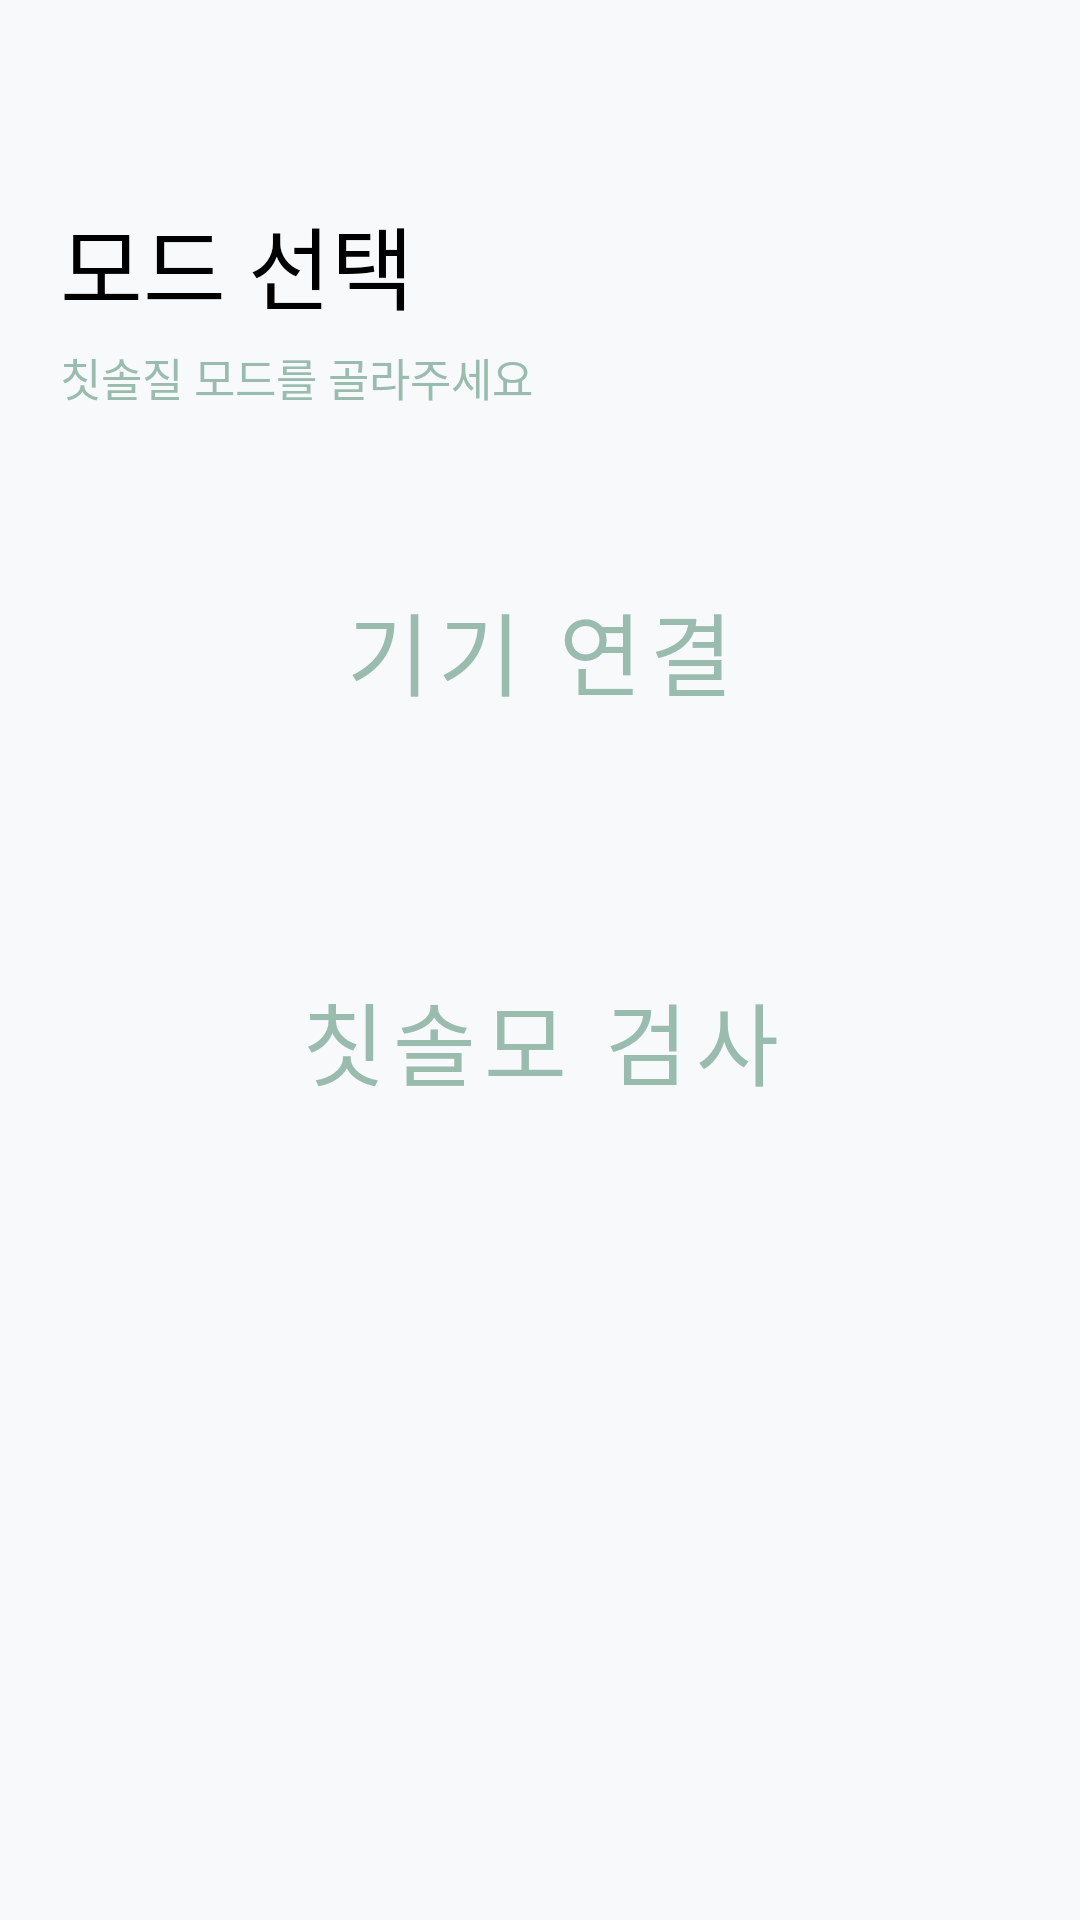

Produce the Android XML layout that renders to this screen, including the resource entries it uses.
<!-- AndroidManifest.xml: application theme Theme.TOs -->
<!-- res/layout/fragment_mode.xml -->
<?xml version="1.0" encoding="utf-8"?>
<androidx.constraintlayout.widget.ConstraintLayout xmlns:android="http://schemas.android.com/apk/res/android"
    xmlns:tools="http://schemas.android.com/tools"
    android:layout_width="match_parent"
    android:layout_height="match_parent"
    android:background="@color/background"
    xmlns:app="http://schemas.android.com/apk/res-auto"
    tools:context=".activity.fragment.ModeFragment">

    <LinearLayout
        android:id="@+id/linearLayout4"
        android:layout_width="match_parent"
        android:layout_height="wrap_content"
        android:layout_marginStart="20dp"
        android:layout_marginTop="?attr/actionBarSize"
        android:layout_marginEnd="20dp"
        android:orientation="vertical"
        app:layout_constraintEnd_toEndOf="parent"
        app:layout_constraintStart_toStartOf="parent"
        app:layout_constraintTop_toTopOf="parent">

        <TextView
            style="@style/largeText"
            android:layout_marginTop="10dp"
            android:text="모드 선택" />

        <TextView
            style="@style/basicText"
            android:layout_marginTop="5dp"
            android:text="칫솔질 모드를 골라주세요"
            android:textColor="@color/themecolor" />
    </LinearLayout>

    <Button
        style="?attr/materialButtonOutlinedStyle"
        android:id="@+id/btn_bluetooth"
        android:text="기기 연결"
        android:textColor="@color/themecolor"
        android:textSize="30dp"
        android:fontFamily="@font/nanumsquareeb"
        android:layout_width="match_parent"
        android:layout_height="100dp"
        android:layout_marginStart="20dp"
        android:layout_marginEnd="20dp"
        android:layout_marginTop="30dp"

        app:layout_constraintTop_toBottomOf="@+id/linearLayout4" />

    <Button
        style="?attr/materialButtonOutlinedStyle"
        android:id="@+id/btn_camera"
        android:text="칫솔모 검사"
        android:textColor="@color/themecolor"
        android:textSize="30dp"
        android:fontFamily="@font/nanumsquareeb"
        android:layout_width="match_parent"
        android:layout_height="100dp"
        android:layout_marginStart="20dp"
        android:layout_marginEnd="20dp"
        android:layout_marginTop="30dp"
        app:layout_constraintTop_toBottomOf="@+id/btn_bluetooth" />


</androidx.constraintlayout.widget.ConstraintLayout>
<!-- resources referenced by this layout -->
<resources>
  <color name="background">#F8F9FB</color>
  <color name="themecolor">#9ABCAE</color>
  <style name="basicText">
          <item name="android:layout_width">match_parent</item>
          <item name="android:layout_height">wrap_content</item>
          <item name="android:textSize">15dp</item>
          <item name="android:textColor">@color/black</item>
          <item name="android:fontFamily">@font/nanumsquarer</item>
      </style>
  <style name="largeText">
          <item name="android:layout_width">match_parent</item>
          <item name="android:layout_height">wrap_content</item>
          <item name="android:textSize">30dp</item>
          <item name="android:textColor">@color/black</item>
          <item name="android:fontFamily">@font/nanumsquareeb</item>
      </style>
  <style name="Theme.TOs" parent="Theme.MaterialComponents.DayNight.NoActionBar">
          
          <item name="colorPrimary">@color/colorPrimary</item>
          <item name="colorPrimaryVariant">@color/colorPrimaryDark</item>
          <item name="colorOnPrimary">@color/white</item>
          
  
          
          <item name="android:statusBarColor" tools:targetApi="l">?attr/colorPrimaryVariant</item>
          
      </style>
  <color name="black">#FF000000</color>
  <color name="colorPrimary">#6200EE</color>
  <color name="colorPrimaryDark">#9ABCAE</color>
  <color name="white">#ffffff</color>
</resources>
